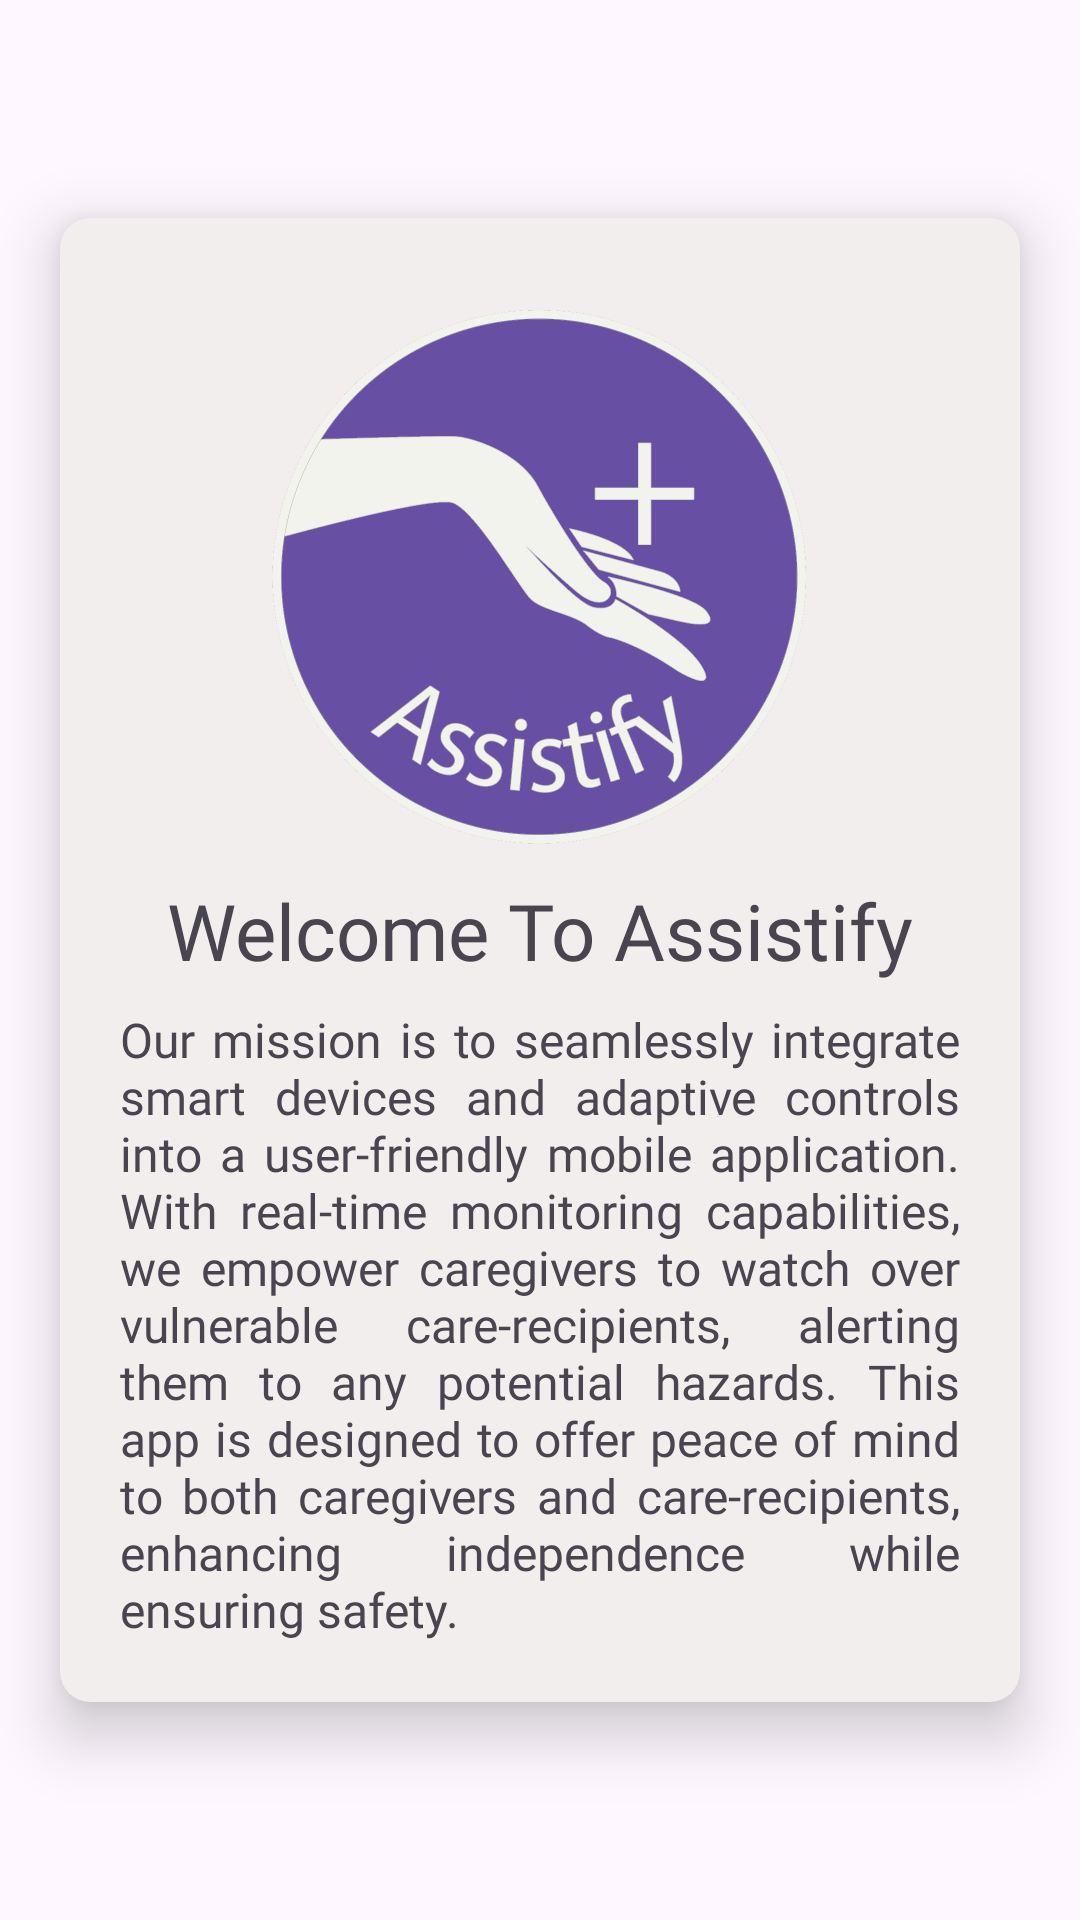

Produce the Android XML layout that renders to this screen, including the resource entries it uses.
<!-- AndroidManifest.xml: application theme Theme.Material3.Light.NoActionBar -->
<!-- res/layout/activity_introduction.xml -->
<?xml version="1.0" encoding="utf-8"?>
<androidx.constraintlayout.widget.ConstraintLayout xmlns:android="http://schemas.android.com/apk/res/android"
    android:layout_width="match_parent"
    xmlns:app="http://schemas.android.com/apk/res-auto"
    android:layout_height="match_parent">

    <androidx.cardview.widget.CardView
        android:id="@+id/cardPage"
        android:layout_width="match_parent"
        android:layout_height="wrap_content"
        app:cardBackgroundColor="@color/off_white"
        app:cardCornerRadius="10dp"
        app:cardElevation="12dp"
        android:layout_margin="20dp"
        app:contentPadding="20dp"
        app:layout_constraintBottom_toBottomOf="parent"
        app:layout_constraintEnd_toEndOf="parent"
        app:layout_constraintStart_toStartOf="parent"
        app:layout_constraintTop_toTopOf="parent">

        <androidx.constraintlayout.widget.ConstraintLayout
            android:layout_width="match_parent"
            android:layout_height="match_parent">

            <ImageView
                android:id="@+id/imgHealthConnect"
                android:layout_width="200dp"
                android:layout_height="200dp"
                app:layout_constraintTop_toTopOf="parent"
                app:layout_constraintBottom_toTopOf="@+id/tvInstructions"
                app:layout_constraintStart_toStartOf="parent"
                app:layout_constraintEnd_toEndOf="parent"
                android:background="@drawable/assistify_logo"/>

            <TextView
                android:id="@+id/tvInstructions"
                android:layout_width="wrap_content"
                android:layout_height="wrap_content"
                app:layout_constraintStart_toStartOf="parent"
                app:layout_constraintEnd_toEndOf="parent"
                android:text="@string/weclome_message"
                android:fontFamily="@font/lexend"
                android:textSize="26sp"
                app:layout_constraintTop_toBottomOf="@+id/imgHealthConnect"
                app:layout_constraintBottom_toTopOf="@+id/tvIntro"/>

            <TextView
                android:id="@+id/tvIntro"
                android:layout_width="match_parent"
                android:layout_height="wrap_content"
                android:textSize="16sp"
                android:justificationMode="inter_word"
                android:fontFamily="@font/lexend"
                android:layout_marginTop="8dp"
                app:layout_constraintStart_toStartOf="parent"
                app:layout_constraintEnd_toEndOf="parent"
                app:layout_constraintTop_toBottomOf="@+id/tvInstructions"
                android:text="@string/intro_text"/>

        </androidx.constraintlayout.widget.ConstraintLayout>
    </androidx.cardview.widget.CardView>
</androidx.constraintlayout.widget.ConstraintLayout>
<!-- resources referenced by this layout -->
<resources>
  <color name="off_white">#F2EEEE</color>
  <!-- drawable assistify_logo: png bitmap (drawable, 127799 bytes) -->
  <string name="intro_text">"Our mission is to seamlessly integrate smart devices and adaptive controls into a user-friendly mobile application. With real-time monitoring capabilities, we empower caregivers to watch over vulnerable care-recipients, alerting them to any potential hazards. This app is designed to offer peace of mind to both caregivers and care-recipients, enhancing independence while ensuring safety."</string>
  <string name="weclome_message">Welcome To Assistify</string>
</resources>
